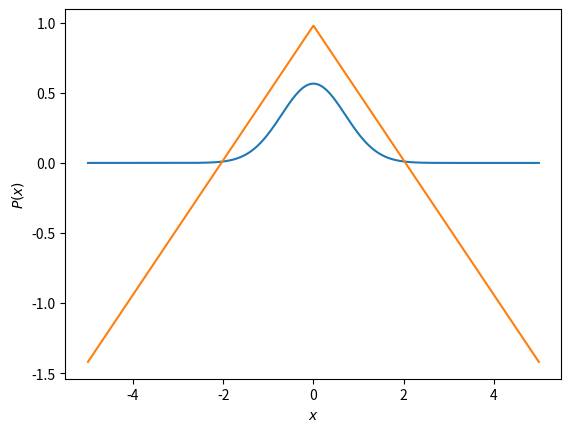

Recreate this plot in Python.
# -*- coding: utf-8 -*-
"""
Created on Mon Nov 27 12:00:25 2017

[redacted]
"""

import numpy as np
import matplotlib.pyplot as plt

def wavefunc(x):
    # Define particle wavefunction as a function of x
    return (2./np.sqrt(np.pi))*np.exp(-0.5*x**2)*np.exp(15j*x)

def prob(x):
    # Calculates integrand at x
    return abs(wavefunc(x))**2

def prob_normalised(x):
    # Calculates normalised integrand at x
    return abs((1. / c1m)*wavefunc(x))**2    
    
def ymax_sampling(f, x, x1, x2):
    return 1.01*max([f(xi) for xi in x if xi >= x1 and xi <= x2])

def calculate_area(f, x1, x2):
    return (x2 - x1)*ymax_sampling(f, x, x1, x2)

def montecarlo(f, x1, x2, n = 1000):
    count = 0
    for i in range(n):
        # Generate n test coords (x,y)
        xtest = np.random.uniform(x1, x2)
        ytest = np.random.uniform(0., ymax_sampling(f, x, x1, x2))
        ytrue = f(xtest)
        if ytest <= ytrue:
            count += 1
    #print(count)
    return (count / n)*calculate_area(f, x1, x2)
        
    

#---------------------SOME TEST PARAMETERS-----------------------

# Wavepacket wavenumber ?
k = 15

# Full range of x-coordinates
nsteps = 1000
xend = 5
xstart = -xend
x = np.linspace(-xend,xend,nsteps)
#tol = 0.2

# Calculate normalisation constant such that area under probability curve == 1
c1m = (montecarlo(prob, xstart, xend))**0.5

# Desired position range x1 --> x2 to integrate between
x1 = 1
x2 = 2

# Calculate normalised probability
p1m = montecarlo(prob_normalised, x1, x2)
#p1m = montecarlo(prob_normalised, xstart, xend)

# Plot probability distribution
plt.figure()
plt.plot(x,[(1./c1m**2)*abs(wavefunc(x[i]))**2 for i in range(len(x))])
plt.plot(x, -0.48*abs(x) + 0.98)
plt.xlabel('$x$')
plt.ylabel('$P(x)$')